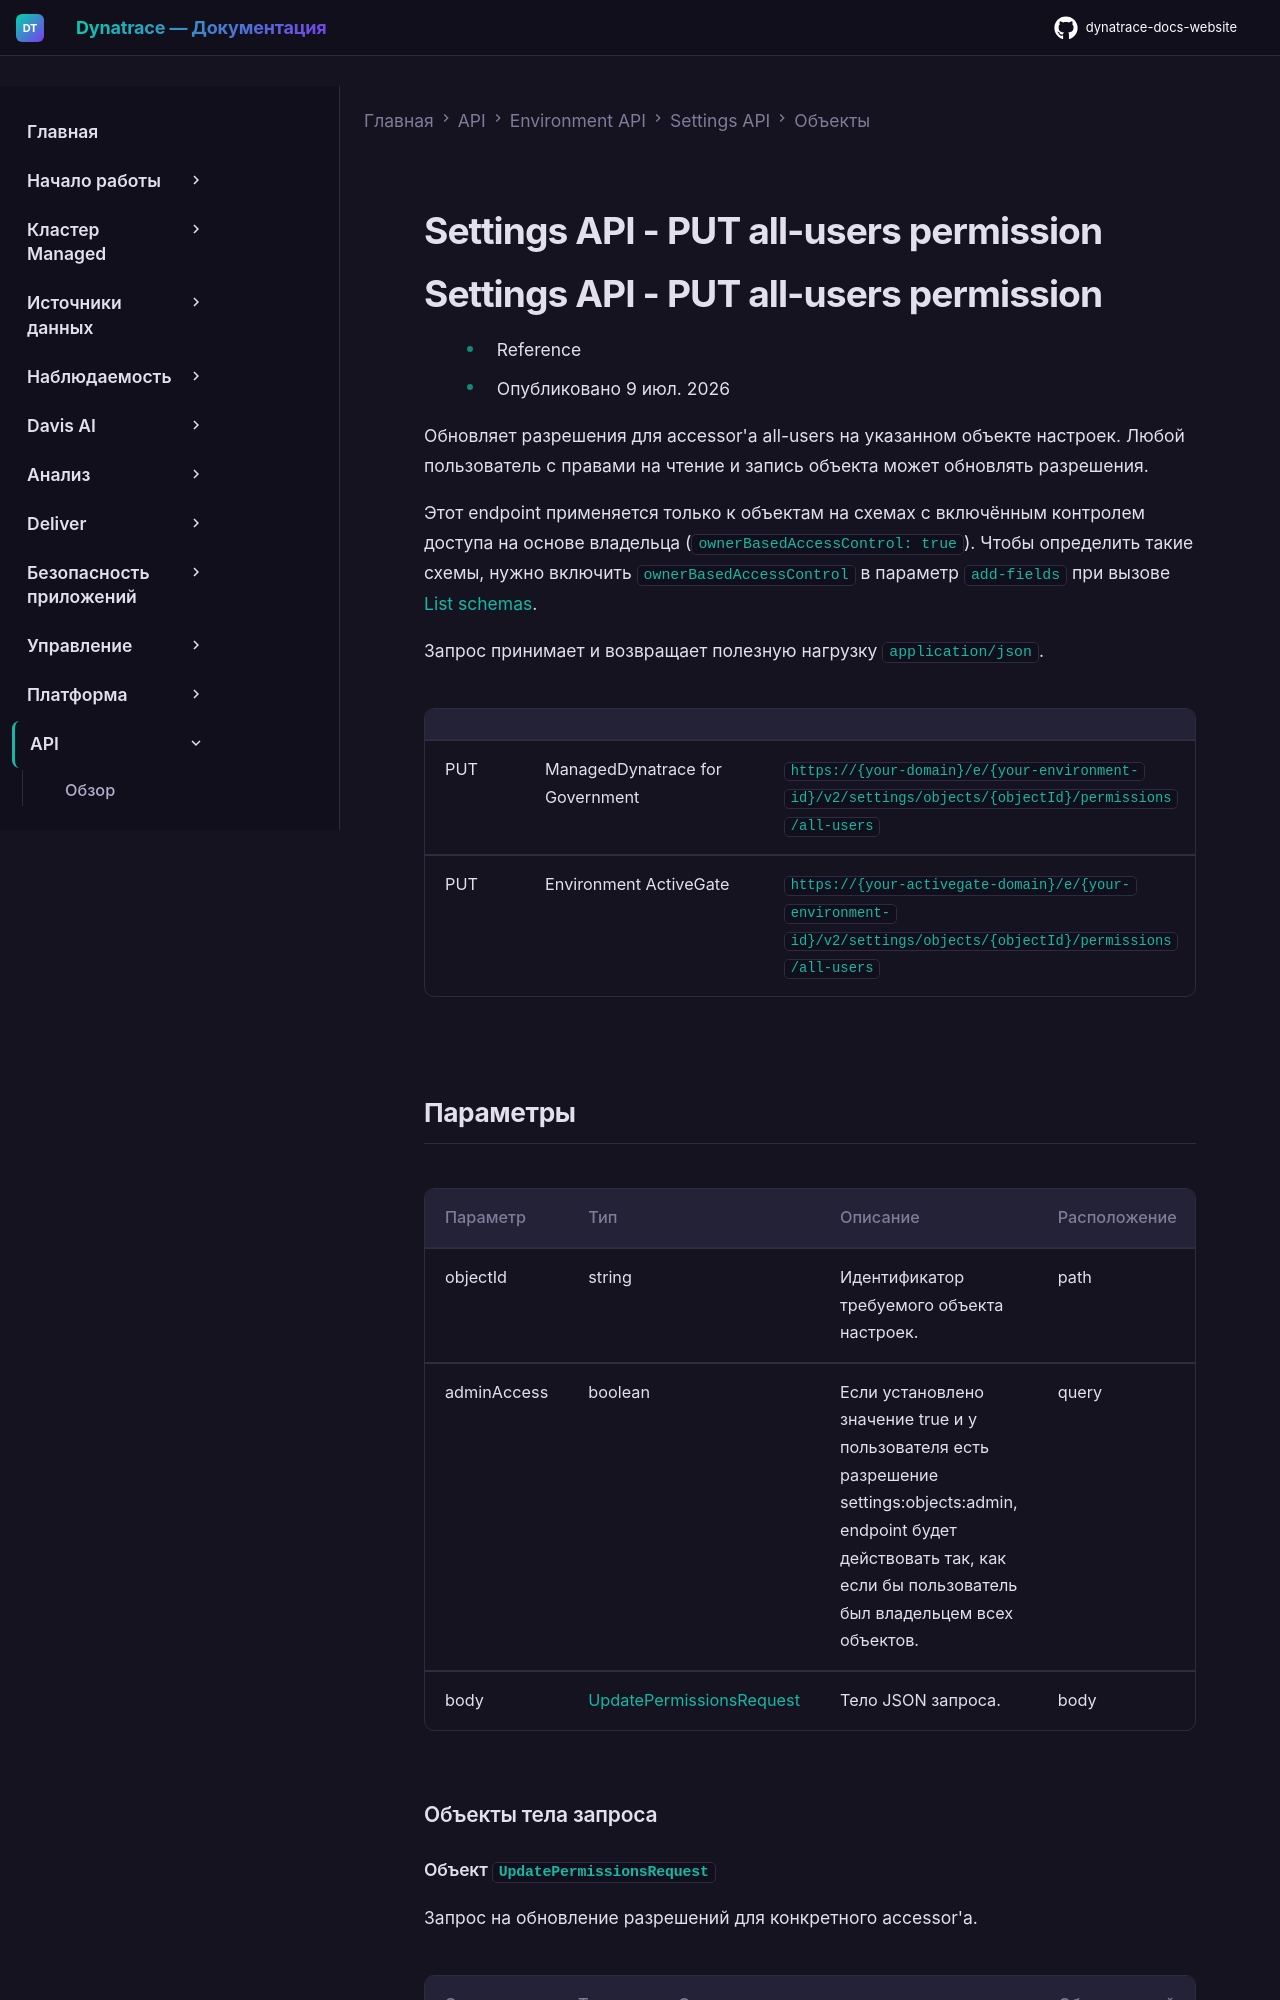

repository: Yerkebulan-Ardabayev/dynatrace-docs-website · page: managed-ru/dynatrace-api/environment-api/settings/objects/put-permission-all-users/index.html · generator: mkdocs

---
title: Settings API - PUT all-users permission
source: https://docs.dynatrace.com/managed/dynatrace-api/environment-api/settings/objects/put-permission-all-users
---

# Settings API - PUT all-users permission
